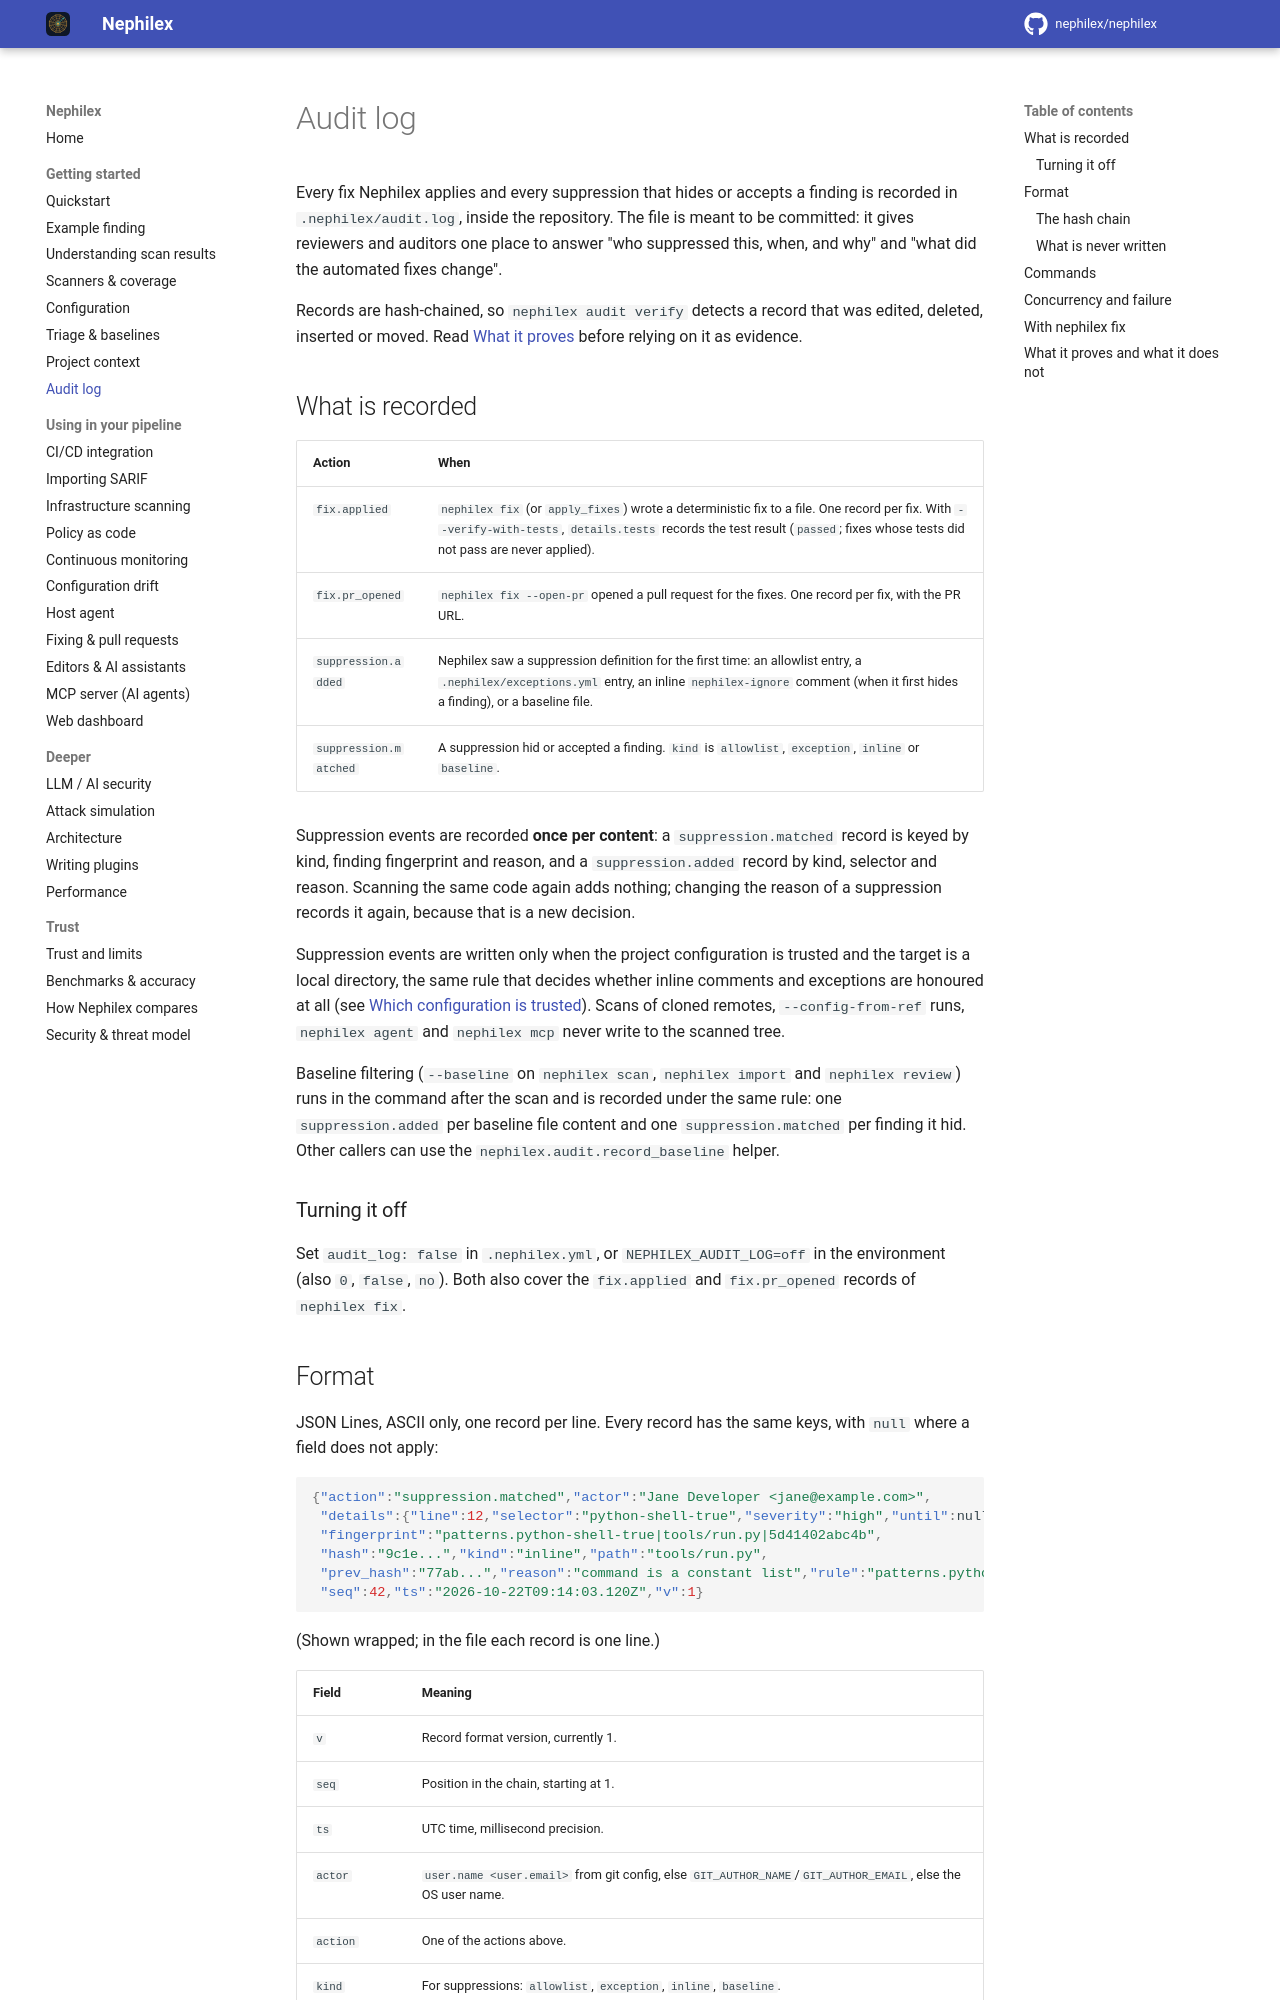

repository: Argus-CodeSecurity/Argus-appsec · page: audit-log/index.html · generator: mkdocs

# Audit log

Every fix Nephilex applies and every suppression that hides or accepts a finding
is recorded in `.nephilex/audit.log`, inside the repository. The file is meant to
be committed: it gives reviewers and auditors one place to answer "who
suppressed this, when, and why" and "what did the automated fixes change".

Records are hash-chained, so `nephilex audit verify` detects a record that was
edited, deleted, inserted or moved. Read [What it proves](#what-it-proves-and-what-it-does-not)
before relying on it as evidence.

## What is recorded

| Action | When |
|---|---|
| `fix.applied` | `nephilex fix` (or `apply_fixes`) wrote a deterministic fix to a file. One record per fix. With `--verify-with-tests`, `details.tests` records the test result (`passed`; fixes whose tests did not pass are never applied). |
| `fix.pr_opened` | `nephilex fix --open-pr` opened a pull request for the fixes. One record per fix, with the PR URL. |
| `suppression.added` | Nephilex saw a suppression definition for the first time: an allowlist entry, a `.nephilex/exceptions.yml` entry, an inline `nephilex-ignore` comment (when it first hides a finding), or a baseline file. |
| `suppression.matched` | A suppression hid or accepted a finding. `kind` is `allowlist`, `exception`, `inline` or `baseline`. |

Suppression events are recorded **once per content**: a `suppression.matched`
record is keyed by kind, finding fingerprint and reason, and a
`suppression.added` record by kind, selector and reason. Scanning the same
code again adds nothing; changing the reason of a suppression records it
again, because that is a new decision.

Suppression events are written only when the project configuration is
trusted and the target is a local directory, the same rule that decides
whether inline comments and exceptions are honoured at all (see
[Which configuration is trusted](configuration.md#which-configuration-is-trusted)).
Scans of cloned remotes, `--config-from-ref` runs, `nephilex agent` and `nephilex mcp`
never write to the scanned tree.

Baseline filtering (`--baseline` on `nephilex scan`, `nephilex import` and
`nephilex review`) runs in the command after the scan and is recorded under the
same rule: one `suppression.added` per baseline file content and one
`suppression.matched` per finding it hid. Other callers can use the
`nephilex.audit.record_baseline` helper.

### Turning it off

Set `audit_log: false` in `.nephilex.yml`, or `NEPHILEX_AUDIT_LOG=off` in the
environment (also `0`, `false`, `no`). Both also cover the `fix.applied`
and `fix.pr_opened` records of `nephilex fix`.
